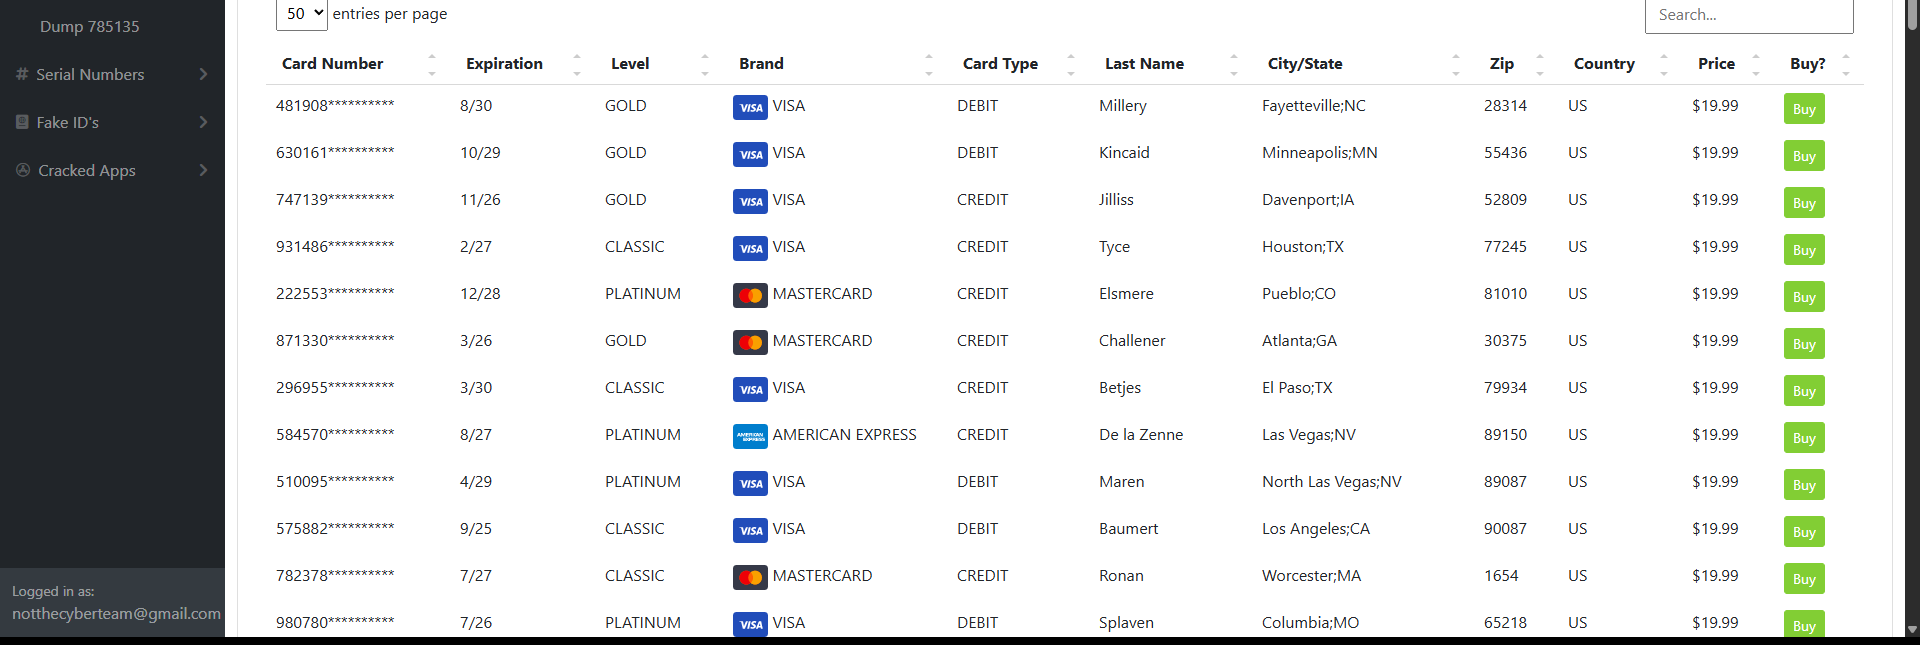
Task: Ejercicio practico
Workflow: Chrome_ExtraccionDatos

Step 1: get-text from the table in window 'Ryan's Club - Credit Card Dumps' (chrome.exe)
